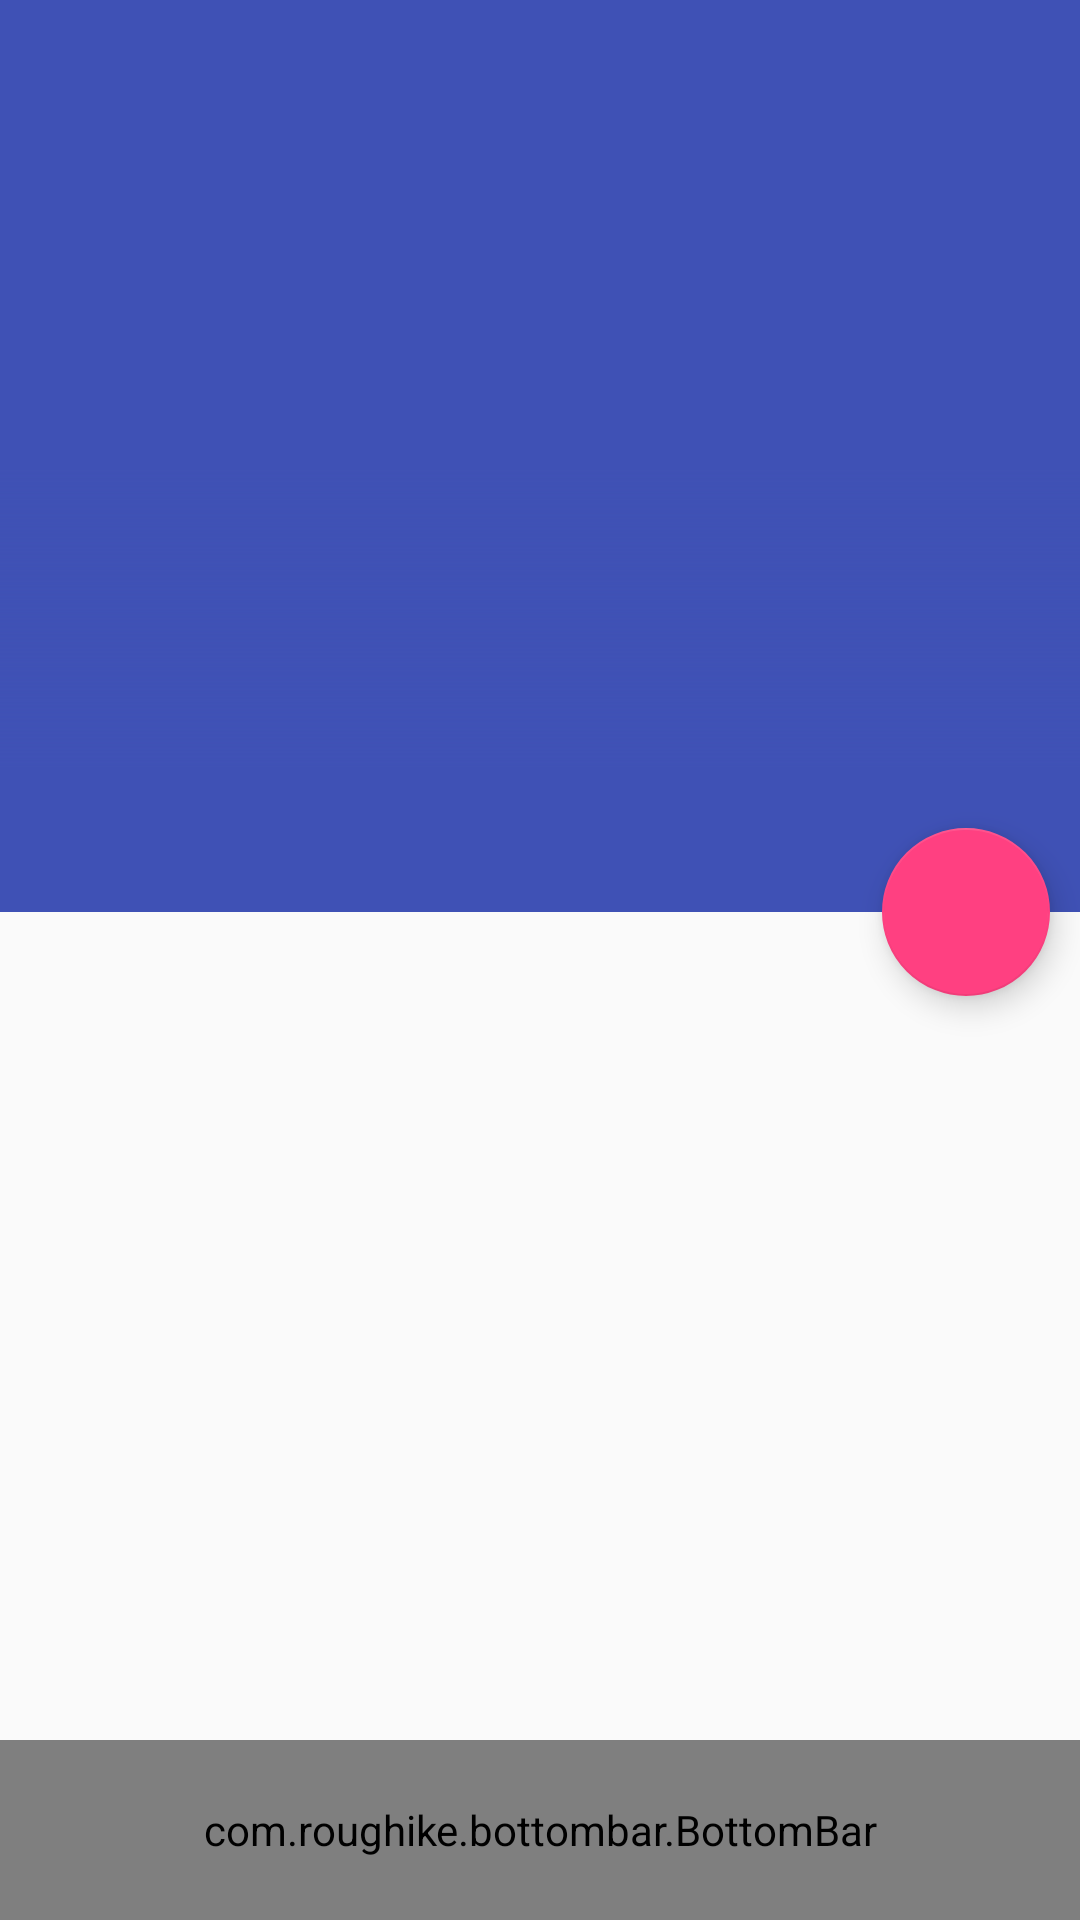

The Android layout XML behind this screen, and the referenced resources:
<!-- AndroidManifest.xml: application theme AppTheme -->
<!-- res/layout/activity_signed_in.xml -->
<?xml version="1.0" encoding="utf-8"?>
<LinearLayout xmlns:android="http://schemas.android.com/apk/res/android"
    xmlns:app="http://schemas.android.com/apk/res-auto"
    xmlns:tools="http://schemas.android.com/tools"
    android:id="@+id/container"
    android:layout_width="match_parent"
    android:layout_height="match_parent"
    android:orientation="vertical"
    tools:context="com.games.playapp.SignedInActivity">


    <include layout="@layout/app_bar_main" />

</LinearLayout>
<!-- res/layout/app_bar_main.xml (included above) -->
<?xml version="1.0" encoding="utf-8"?>
<android.support.design.widget.CoordinatorLayout xmlns:android="http://schemas.android.com/apk/res/android"
    xmlns:app="http://schemas.android.com/apk/res-auto"
    android:id="@+id/main_content"
    android:layout_width="match_parent"
    android:layout_height="match_parent">

    <android.support.design.widget.AppBarLayout
        android:id="@+id/appbar"
        android:layout_width="match_parent"
        android:layout_height="wrap_content"
        android:theme="@style/ThemeOverlay.AppCompat.Dark.ActionBar"
        android:fitsSystemWindows="true">

        <android.support.design.widget.CollapsingToolbarLayout
            android:id="@+id/collapsing_toolbar"
            android:layout_width="match_parent"
            android:layout_height="match_parent"
            app:contentScrim="?attr/colorPrimary"
            android:fitsSystemWindows="true"
            app:scrimAnimationDuration="100"
            app:layout_scrollFlags="scroll|exitUntilCollapsed">

            <FrameLayout
                android:layout_width="match_parent"
                android:layout_height="match_parent"
                app:layout_collapseMode="parallax"
                android:fitsSystemWindows="true"
                android:id="@+id/main_image_container"
                >
                <ImageView
                    android:id="@+id/backdrop"
                    android:layout_width="match_parent"
                    android:layout_height="256dp"
                    android:scaleType="centerCrop"
                     />
                <View
                    android:layout_width="match_parent"
                    android:layout_height="100dp"
                    android:background="@drawable/blue_gradient"
                    android:layout_gravity="bottom"/>

            </FrameLayout>


            <android.support.v7.widget.Toolbar
                android:id="@+id/toolbar"
                android:layout_width="match_parent"
                android:layout_height="?attr/actionBarSize"
                app:layout_collapseMode="pin"
                app:popupTheme="@style/ThemeOverlay.AppCompat.Light" />

        </android.support.design.widget.CollapsingToolbarLayout>


        <android.support.design.widget.TabLayout
            android:id="@+id/tab_layout"
            android:layout_width="match_parent"
            android:layout_height="wrap_content"
            app:tabMode="scrollable"/>


    </android.support.design.widget.AppBarLayout>
    <FrameLayout
        android:id="@+id/fragment_container"
        android:layout_width="match_parent"
        android:layout_height="match_parent"
        app:layout_behavior="@string/appbar_scrolling_view_behavior" />


    <com.roughike.bottombar.BottomBar
        android:id="@+id/bottomBar"
        android:layout_width="match_parent"
        android:layout_height="60dp"
        android:layout_alignParentBottom="true"
        app:bb_tabXmlResource="@xml/bottombar_tabs"
        android:layout_gravity="bottom"
        app:bb_behavior="shy"
        app:bb_showShadow="true"
        />

    <android.support.design.widget.FloatingActionButton
        android:id="@+id/fabFav"
        android:layout_width="wrap_content"
        android:layout_height="wrap_content"
        android:layout_marginEnd="10dp"
        android:layout_marginRight="10dp"
        android:src="@drawable/ic_favorite"
        app:layout_anchor="@id/appbar"
        app:layout_anchorGravity="bottom|end" />

</android.support.design.widget.CoordinatorLayout>
<!-- resources referenced by this layout -->
<resources>
  <!-- drawable blue_gradient (drawable) -->
  <shape xmlns:android="http://schemas.android.com/apk/res/android"
      android:shape="rectangle" >
  
      <gradient
          android:angle="90"
          android:endColor="@color/colorPrimaryTransparent"
          android:startColor="@color/colorPrimary" />
  
      <corners android:radius="0dp" />
  
  </shape>
  <style name="AppTheme" parent="Theme.AppCompat.Light.NoActionBar">
          
          <item name="colorPrimary">@color/colorPrimary</item>
          <item name="colorPrimaryDark">@color/colorPrimaryDark</item>
          <item name="colorAccent">@color/colorAccent</item>
      </style>
  <color name="colorPrimaryTransparent">#003F51B5</color>
  <color name="colorPrimary">#3F51B5</color>
  <color name="colorPrimaryDark">#303F9F</color>
  <color name="colorAccent">#FF4081</color>
</resources>
